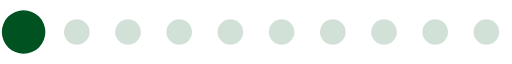
t = 0.00 s
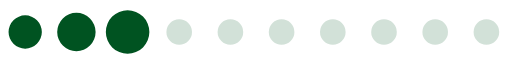
t = 0.20 s
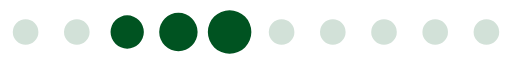
t = 0.39 s
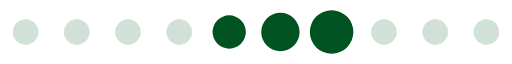
t = 0.59 s
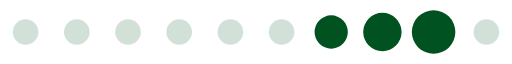
t = 0.78 s
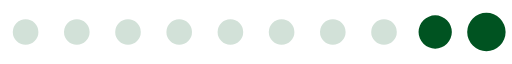
t = 0.98 s

The animated SVG that drew these frames (rendered in a browser with its animation timeline set to each time). Animation: 1 SMIL element (animateTransform=1); one cycle of 1.17 s, repeats indefinitely.

<?xml version="1.0" encoding="UTF-8" standalone="no"?><svg xmlns:svg="http://www.w3.org/2000/svg" xmlns="http://www.w3.org/2000/svg" xmlns:xlink="http://www.w3.org/1999/xlink" version="1.0" width="160px" height="20px" viewBox="0 0 128 16" xml:space="preserve"><path fill="#94b7a2" fill-opacity="0.42" d="M6.4,4.8A3.2,3.2,0,1,1,3.2,8,3.2,3.2,0,0,1,6.4,4.8Zm12.8,0A3.2,3.2,0,1,1,16,8,3.2,3.2,0,0,1,19.2,4.8ZM32,4.8A3.2,3.2,0,1,1,28.8,8,3.2,3.2,0,0,1,32,4.8Zm12.8,0A3.2,3.2,0,1,1,41.6,8,3.2,3.2,0,0,1,44.8,4.8Zm12.8,0A3.2,3.2,0,1,1,54.4,8,3.2,3.2,0,0,1,57.6,4.8Zm12.8,0A3.2,3.2,0,1,1,67.2,8,3.2,3.2,0,0,1,70.4,4.8Zm12.8,0A3.2,3.2,0,1,1,80,8,3.2,3.2,0,0,1,83.2,4.8ZM96,4.8A3.2,3.2,0,1,1,92.8,8,3.2,3.2,0,0,1,96,4.8Zm12.8,0A3.2,3.2,0,1,1,105.6,8,3.2,3.2,0,0,1,108.8,4.8Zm12.8,0A3.2,3.2,0,1,1,118.4,8,3.2,3.2,0,0,1,121.6,4.8Z"/><g><path fill="#005321" fill-opacity="1" d="M-42.7,3.84A4.16,4.16,0,0,1-38.54,8a4.16,4.16,0,0,1-4.16,4.16A4.16,4.16,0,0,1-46.86,8,4.16,4.16,0,0,1-42.7,3.84Zm12.8-.64A4.8,4.8,0,0,1-25.1,8a4.8,4.8,0,0,1-4.8,4.8A4.8,4.8,0,0,1-34.7,8,4.8,4.8,0,0,1-29.9,3.2Zm12.8-.64A5.44,5.44,0,0,1-11.66,8a5.44,5.44,0,0,1-5.44,5.44A5.44,5.44,0,0,1-22.54,8,5.44,5.44,0,0,1-17.1,2.56Z"/><animateTransform attributeName="transform" type="translate" values="23 0;36 0;49 0;62 0;74.5 0;87.5 0;100 0;113 0;125.5 0;138.5 0;151.5 0;164.5 0;178 0" calcMode="discrete" dur="1170ms" repeatCount="indefinite"/></g></svg>
